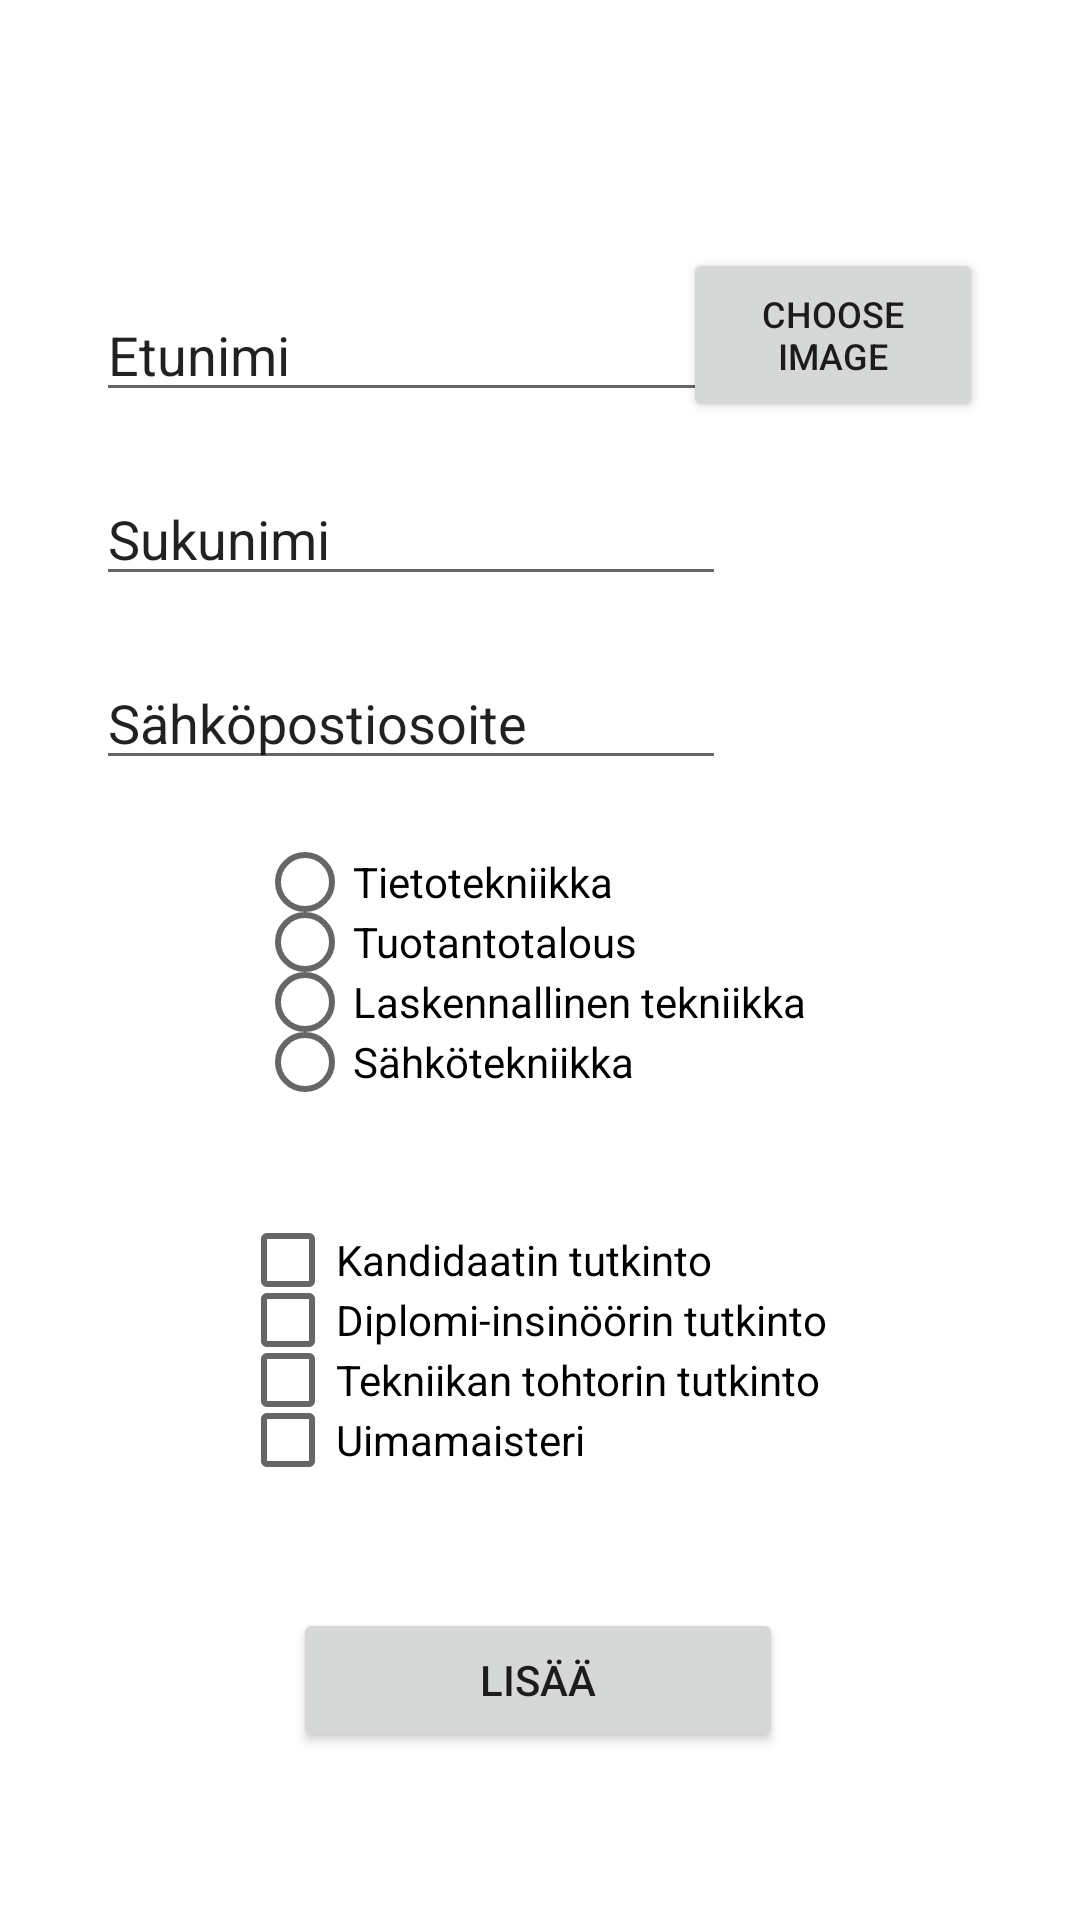

Android layout source for this screen:
<!-- AndroidManifest.xml: application theme Theme.OO_Vko9 -->
<!-- res/layout/activity_add_user.xml -->
<?xml version="1.0" encoding="utf-8"?>
<androidx.constraintlayout.widget.ConstraintLayout xmlns:android="http://schemas.android.com/apk/res/android"
    xmlns:app="http://schemas.android.com/apk/res-auto"
    xmlns:tools="http://schemas.android.com/tools"
    android:layout_width="match_parent"
    android:layout_height="match_parent"
    tools:context=".AddUsersActivity">


    <Button
        android:id="@+id/btnImgChooser"
        android:layout_width="100dp"
        android:layout_height="58dp"
        android:onClick="onClickReadImage"
        android:text="Choose Image"
        android:textSize="12dp"
        app:layout_constraintBottom_toBottomOf="parent"
        app:layout_constraintEnd_toEndOf="parent"
        app:layout_constraintHorizontal_bias="0.875"
        app:layout_constraintStart_toStartOf="parent"
        app:layout_constraintTop_toTopOf="parent"
        app:layout_constraintVertical_bias="0.142" />

    <EditText
        android:id="@+id/editTextEtunimi"
        android:layout_width="wrap_content"
        android:layout_height="wrap_content"
        android:layout_marginTop="96dp"
        android:ems="10"
        android:inputType="textPersonName"
        android:text="Etunimi"
        app:layout_constraintEnd_toEndOf="parent"
        app:layout_constraintHorizontal_bias="0.213"
        app:layout_constraintStart_toStartOf="parent"
        app:layout_constraintTop_toTopOf="parent" />


    <EditText
        android:id="@+id/editTextSukunimi"
        android:layout_width="wrap_content"
        android:layout_height="wrap_content"
        android:layout_marginTop="20dp"
        android:ems="10"
        android:inputType="textPersonName"
        android:text="Sukunimi"
        app:layout_constraintEnd_toEndOf="parent"
        app:layout_constraintHorizontal_bias="0.213"
        app:layout_constraintStart_toStartOf="parent"
        app:layout_constraintTop_toBottomOf="@+id/editTextEtunimi" />

    <EditText
        android:id="@+id/editTextSahkoposti"
        android:layout_width="wrap_content"
        android:layout_height="wrap_content"
        android:layout_marginTop="20dp"
        android:ems="10"
        android:inputType="textPersonName"
        android:text="Sähköpostiosoite"
        app:layout_constraintEnd_toEndOf="parent"
        app:layout_constraintHorizontal_bias="0.213"
        app:layout_constraintStart_toStartOf="parent"
        app:layout_constraintTop_toBottomOf="@+id/editTextSukunimi" />

    <RadioGroup
        android:id="@+id/rgDegreeProgram"
        android:layout_width="189dp"
        android:layout_height="80dp"
        android:layout_marginTop="24dp"
        android:ems="10"
        app:layout_constraintEnd_toEndOf="parent"
        app:layout_constraintStart_toStartOf="parent"
        app:layout_constraintTop_toBottomOf="@+id/editTextSahkoposti">

        <RadioButton
            android:id="@+id/rbTite"
            android:layout_width="match_parent"
            android:layout_height="20dp"
            android:text="Tietotekniikka" />

        <RadioButton
            android:id="@+id/rbTuta"
            android:layout_width="match_parent"
            android:layout_height="20dp"
            android:text="Tuotantotalous" />

        <RadioButton
            android:id="@+id/rbLT"
            android:layout_width="match_parent"
            android:layout_height="20dp"
            android:text="Laskennallinen tekniikka" />

        <RadioButton
            android:id="@+id/rbSate"
            android:layout_width="match_parent"
            android:layout_height="20dp"
            android:text="Sähkötekniikka" />

    </RadioGroup>

    <Button
        android:id="@+id/btnAdd"
        android:layout_width="wrap_content"
        android:layout_height="wrap_content"
        android:layout_marginTop="172dp"
        android:ems="10"
        android:onClick="onClickAddUser"
        android:text="Lisää"
        app:layout_constraintEnd_toEndOf="parent"
        app:layout_constraintHorizontal_bias="0.497"
        app:layout_constraintStart_toStartOf="parent"
        app:layout_constraintTop_toBottomOf="@+id/rgDegreeProgram" />

    <ImageView
        android:id="@+id/ivUserPreview"
        android:layout_width="99dp"
        android:layout_height="99dp"
        android:layout_marginTop="16dp"
        app:layout_constraintEnd_toEndOf="parent"
        app:layout_constraintHorizontal_bias="0.871"
        app:layout_constraintStart_toStartOf="parent"
        app:layout_constraintTop_toBottomOf="@+id/btnImgChooser"
        app:srcCompat="@drawable/portrait_placeholder" />

    <RadioGroup
        android:id="@+id/rgDegree"
        android:layout_width="200dp"
        android:layout_height="80dp"
        app:layout_constraintBottom_toTopOf="@+id/btnAdd"
        app:layout_constraintEnd_toEndOf="parent"
        app:layout_constraintStart_toStartOf="parent"
        app:layout_constraintTop_toBottomOf="@+id/rgDegreeProgram">

        <CheckBox
            android:id="@+id/cbKandi"
            android:layout_width="wrap_content"
            android:layout_height="20dp"
            android:text="Kandidaatin tutkinto" />

        <CheckBox
            android:id="@+id/cbDI"
            android:layout_width="match_parent"
            android:layout_height="20dp"
            android:text="Diplomi-insinöörin tutkinto" />

        <CheckBox
            android:id="@+id/cbTKT"
            android:layout_width="match_parent"
            android:layout_height="20dp"
            android:text="Tekniikan tohtorin tutkinto" />

        <CheckBox
            android:id="@+id/cbUima"
            android:layout_width="match_parent"
            android:layout_height="20dp"
            android:text="Uimamaisteri" />
    </RadioGroup>

</androidx.constraintlayout.widget.ConstraintLayout>
<!-- resources referenced by this layout -->
<resources>
  <style name="Theme.OO_Vko9" parent="Theme.MaterialComponents.DayNight.DarkActionBar">
          
          <item name="colorPrimary">@color/purple_500</item>
          <item name="colorPrimaryVariant">@color/purple_700</item>
          <item name="colorOnPrimary">@color/white</item>
          
          <item name="colorSecondary">@color/teal_200</item>
          <item name="colorSecondaryVariant">@color/teal_700</item>
          <item name="colorOnSecondary">@color/black</item>
          
          <item name="android:statusBarColor">?attr/colorPrimaryVariant</item>
          
      </style>
  <!-- not gathered from this repository: default colours our renderer supplied (Android Studio template values) -->
  <color name="purple_500">#FF6200EE</color>
  <color name="purple_700">#FF3700B3</color>
  <color name="teal_200">#FF03DAC5</color>
  <color name="teal_700">#FF018786</color>
  <color name="black">#FF000000</color>
  <color name="white">#FFFFFFFF</color>
</resources>
